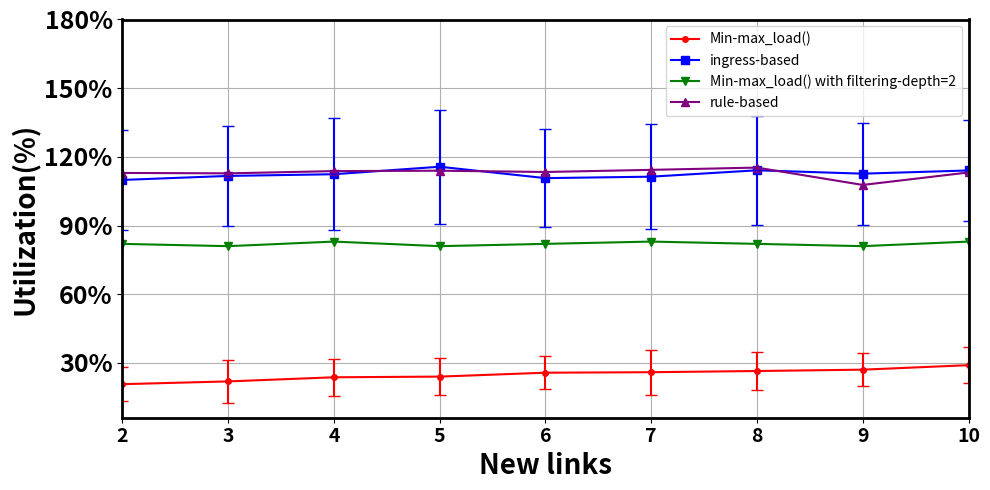

The matplotlib source for this figure:
import matplotlib.pyplot as plt
import numpy as np

# Hs=1000,LS=100,m=2下的数据结果
# 数据
x = [2, 3, 4, 5, 6, 7, 8, 9, 10]
y = [0.3978, 0.421, 0.4556, 0.4612, 0.494, 0.4982, 0.5082, 0.5194, 0.5572]
for index,item in enumerate(y):
    y[index] = item/1.92
y_std_dev = [0.07396729, 0.094588583, 0.081514661, 0.079990999, 0.071916618, 0.099119927, 0.083191105, 0.072191689, 0.079146447]

y_ingress = [1.0992223901734226, 1.1168010635612726, 1.1241817090409758, 1.1569524139098375, 1.1071404520143495, 1.1134850986772018, 1.1413604740265375, 1.126612330695611, 1.1406407716603968]
ingress_std_dev = [0.21652401624611445, 0.21992084808095838, 0.24478229047557185, 0.24803140556185646, 0.213106693455983, 0.22959623545722108, 0.23719970539801863, 0.22282657426635488, 0.22202475827903062]

y_two_sw = [0.82, 0.81, 0.83, 0.81, 0.82, 0.83, 0.82, 0.81, 0.83]

y_wang = [1.129850779807684, 1.1280357060483885, 1.1378113147848503, 1.1396105415049955, 1.1339511036164056, 1.1432855616392563, 1.1531590825480158, 1.0773685097879544, 1.131971193503169]



plt.figure(figsize=(10, 5), linewidth=6)
plt.errorbar(x, y, yerr=y_std_dev, fmt='_', capsize=4, markersize=4, color='red', ecolor='red')
plt.plot(x, y, marker='o', markersize=4, linestyle='-', color='r', label='Min-max_load()')

plt.errorbar(x, y_ingress, yerr=ingress_std_dev, fmt='_', capsize=4, markersize=4, color='blue', ecolor='blue')
plt.plot(x, y_ingress, marker='s', markersize=6, linestyle='-', color='blue', label='ingress-based')
# plt.plot(x, y_one_sw, marker='^', markersize=8, linestyle='-', color='blue', label='Min-max_load() with filtering-depth=1')
plt.plot(x, y_two_sw, marker='v', markersize=6, linestyle='-', color='green', label='Min-max_load() with filtering-depth=2')

plt.plot(x, y_wang, marker='^', markersize=6, linestyle='-', color='purple', label='rule-based')

plt.xticks(fontsize=14, fontweight='bold')
plt.yticks([0.3, 0.6, 0.9, 1.2, 1.5, 1.8], ['30%', '60%', '90%', '120%', '150%', '180%'], fontsize=18, fontweight='bold')

# 设置图表标题和标签
plt.xlabel('New links', fontsize=20, fontweight='bold')
plt.ylabel('Utilization(%)', fontsize=20, fontweight='bold')
plt.xlim(2, 10)

# 获取图的边框对象并设置粗细
for spine in plt.gca().spines.values():
    spine.set_linewidth(2)  # 设置边框粗细为2
# 添加图例
plt.legend()
plt.grid(True)
plt.tight_layout()
plt.show()
